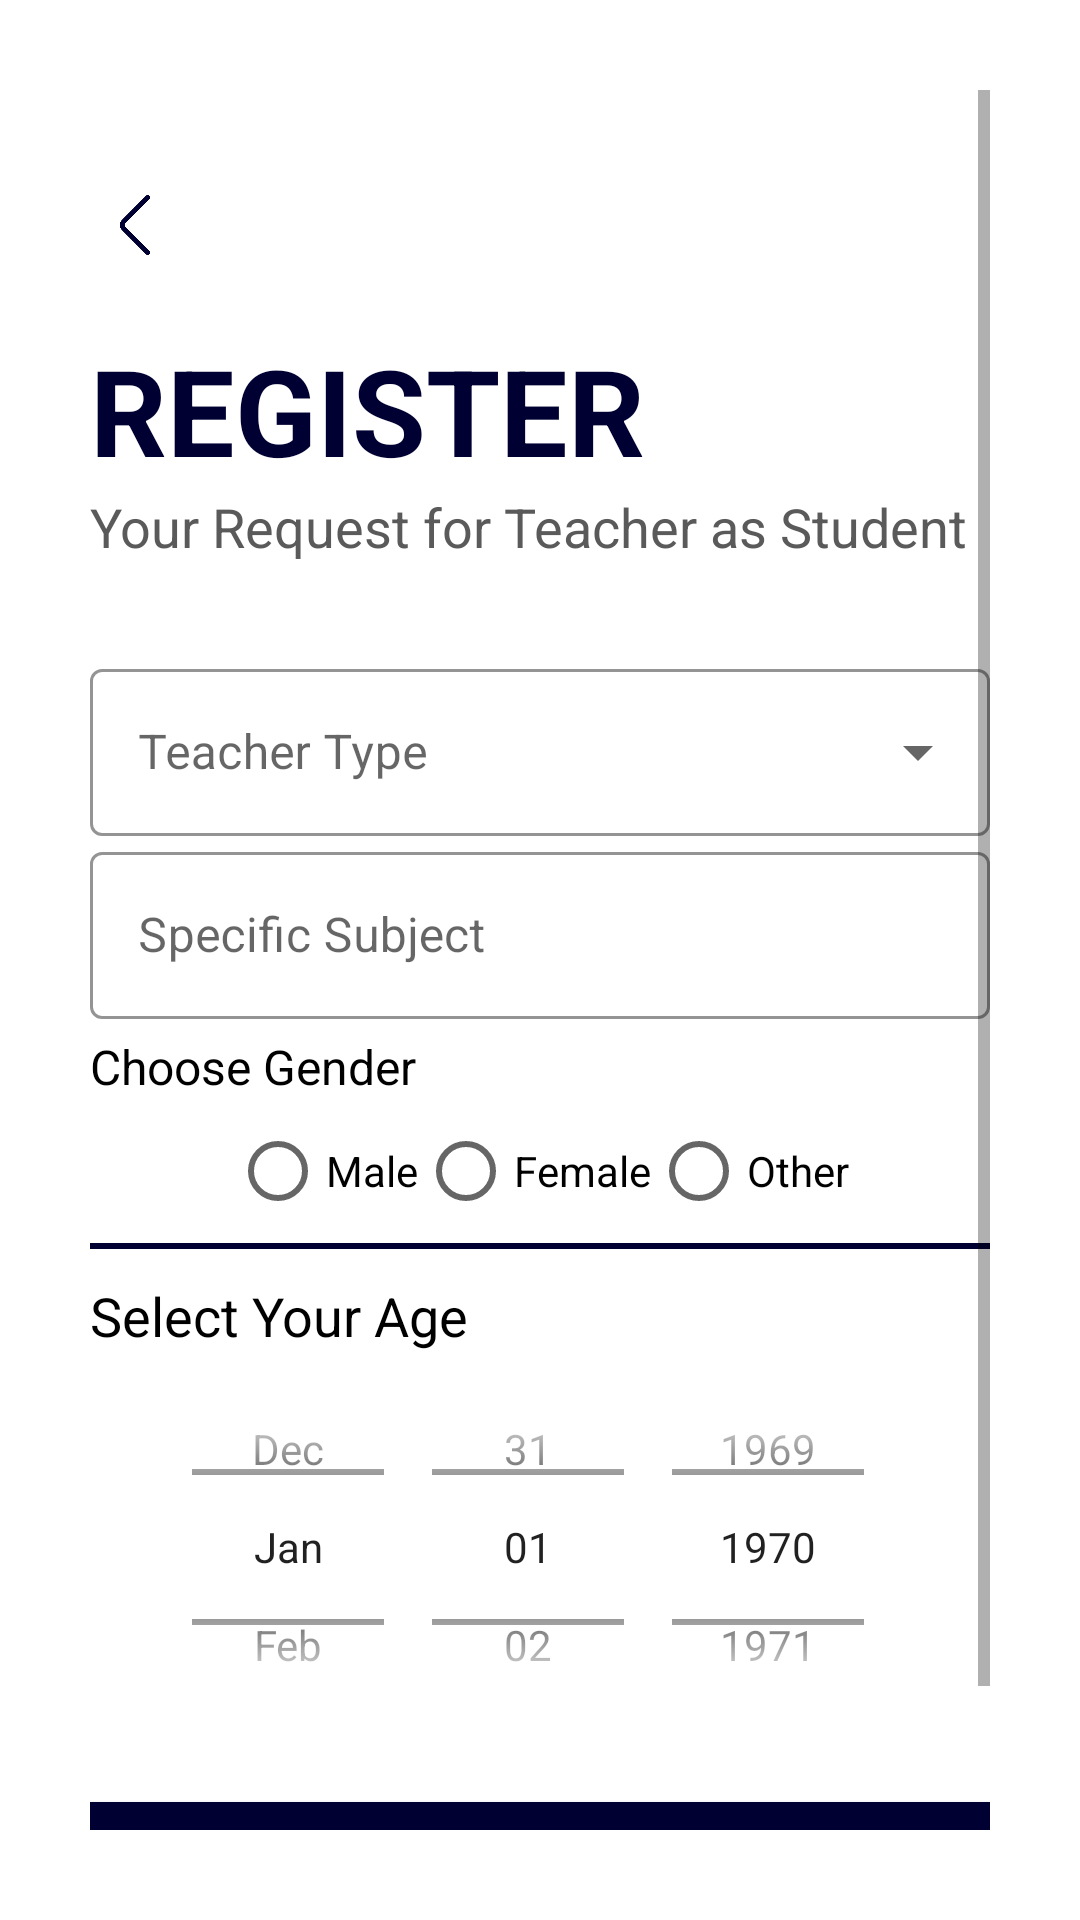

Here is an Android app screen rendered from its layout file. Give the layout XML and the strings, colors and styles it references.
<!-- AndroidManifest.xml: application theme Theme.Project20202021 -->
<!-- res/layout/activity_student_sign_up3.xml -->
<?xml version="1.0" encoding="utf-8"?>
<ScrollView xmlns:android="http://schemas.android.com/apk/res/android"
    xmlns:app="http://schemas.android.com/apk/res-auto"
    xmlns:tools="http://schemas.android.com/tools"
    android:layout_width="match_parent"
    android:layout_height="match_parent"
    tools:context=".StudentsSignUp.StudentSignUp"
    android:background="@color/white"
    android:padding="30dp">

    <LinearLayout
        android:layout_width="match_parent"
        android:layout_height="wrap_content"
        android:orientation="vertical"
        android:layout_marginTop="30dp">

        <ImageView
            android:layout_width="30dp"
            android:layout_height="30dp"
            android:src="@drawable/leftarrow"
            android:padding="5dp"
            android:id="@+id/backbtn" />

        <TextView
            android:id="@+id/register_teacher_title_text"
            android:layout_width="wrap_content"
            android:layout_height="wrap_content"
            android:text="Register"
            android:transitionName="transition_title_text"
            android:textColor="#000032"
            android:textAllCaps="true"
            android:textStyle="bold"
            android:textSize="40sp"
            android:layout_marginTop="20dp"/>

        <TextView
            android:id="@+id/register_teacher_text"
            android:layout_width="wrap_content"
            android:layout_height="wrap_content"
            android:transitionName="transition_text"
            android:text="Your Request for Teacher as Student"
            android:textSize="18sp"
            android:textColor="@color/grey"/>

        <LinearLayout
            android:layout_width="match_parent"
            android:layout_height="wrap_content"
            android:orientation="vertical"
            android:layout_marginTop="30dp">

            <com.google.android.material.textfield.TextInputLayout
                android:layout_width="match_parent"
                android:layout_height="wrap_content"
                android:hint="Teacher Type"
                app:boxStrokeColor="#000032"
                android:id="@+id/stuteachertype"
                style="@style/Widget.MaterialComponents.TextInputLayout.OutlinedBox.ExposedDropdownMenu">

                <AutoCompleteTextView
                    android:id="@+id/autocompletetextstuteatype"
                    android:layout_width="match_parent"
                    android:layout_height="wrap_content"
                    android:enabled="false"
                    android:textColor="@color/black"/>

            </com.google.android.material.textfield.TextInputLayout>


            <com.google.android.material.textfield.TextInputLayout
                android:layout_width="match_parent"
                android:layout_height="wrap_content"
                android:hint="Specific Subject"
                android:id="@+id/stuss"
                app:boxStrokeColor="#000032"
                style="@style/Widget.MaterialComponents.TextInputLayout.OutlinedBox"
                app:endIconMode="clear_text"
                app:endIconTint="@color/appblue">

                <com.google.android.material.textfield.TextInputEditText
                    android:layout_width="match_parent"
                    android:layout_height="match_parent"
                    android:inputType="text"/>

            </com.google.android.material.textfield.TextInputLayout>

            <TextView
                android:layout_width="wrap_content"
                android:layout_height="wrap_content"
                android:text="Choose Gender"
                android:textColor="@color/black"
                android:layout_marginTop="5dp"
                android:textSize="16sp"/>

            <RadioGroup
                android:layout_width="wrap_content"
                android:layout_height="match_parent"
                android:orientation="horizontal"
                android:id="@+id/stugenderrg"
                android:layout_gravity="center"
                android:theme="@style/RadioButtonStyle">

                <RadioButton
                    android:layout_width="wrap_content"
                    android:layout_height="wrap_content"
                    android:id="@+id/stumalerb"
                    android:text="Male" />
                <RadioButton
                    android:layout_width="wrap_content"
                    android:layout_height="wrap_content"
                    android:id="@+id/stufemalerb"
                    android:text="Female"/>
                <RadioButton
                    android:layout_width="wrap_content"
                    android:layout_height="wrap_content"
                    android:text="Other"
                    android:id="@+id/stuothersrb"/>

            </RadioGroup>

            <View
                android:layout_width="match_parent"
                android:layout_height="2dp"
                android:background="#000032"
                android:layout_marginBottom="10dp"/>

            <TextView
                android:layout_width="wrap_content"
                android:layout_height="wrap_content"
                android:text="Select Your Age"
                android:textColor="@color/black"
                android:textSize="18sp"/>

            <DatePicker
                android:layout_width="match_parent"
                android:layout_height="130dp"
                android:datePickerMode="spinner"
                android:calendarViewShown="false"
                android:id="@+id/stuagepicker"
                android:spinnersShown="true"/>


        </LinearLayout>

        <Button
            android:layout_width="match_parent"
            android:layout_height="wrap_content"
            android:text="Next"
            android:id="@+id/register_student_next_btn"
            android:transitionName="transition_register_btn"
            android:background="#000032"
            android:textColor="@color/white"
            android:layout_marginTop="20dp"
            android:elevation="5dp" />

        <LinearLayout
            android:id="@+id/register_teacher_login_btn"
            android:layout_width="match_parent"
            android:layout_height="wrap_content"
            android:layout_marginTop="0dp"
            android:layout_marginBottom="20dp"
            android:layout_margin="15dp"
            android:gravity="center"
            android:transitionName="transition_login_btn"
            android:orientation="horizontal">
            <TextView
                android:layout_width="wrap_content"
                android:layout_height="wrap_content"
                android:background="#00000000"
                android:text="ALREADY HAVE AN ACCOUNT?"
                android:textSize="14dp"
                android:elevation="0dp"
                android:textColor="#000032" />

            <TextView
                android:layout_width="wrap_content"
                android:layout_height="wrap_content"
                android:background="#00000000"
                android:text="  LOGIN"
                android:textSize="14dp"
                android:id="@+id/student_loginbtn"
                android:transitionName="tloginbtn"
                android:elevation="0dp"
                android:textStyle="bold"
                android:textColor="#d89c13" />
        </LinearLayout>

    </LinearLayout>

</ScrollView>
<!-- resources referenced by this layout -->
<resources>
  <color name="appblue">#000032</color>
  <color name="black">#FF000000</color>
  <color name="grey">#5A5A5A</color>
  <color name="white">#FFFFFFFF</color>
  <!-- drawable leftarrow: png bitmap (drawable-v24, 4115 bytes) -->
  <style name="RadioButtonStyle" parent="Theme.MaterialComponents.Light">
          <item name="colorAccent">#d89c13</item>
      </style>
  <style name="Theme.Project20202021" parent="Theme.MaterialComponents.Light.NoActionBar.Bridge">
          
          <item name="colorPrimary">#000032</item>
          <item name="colorPrimaryVariant">#000032</item>
          <item name="colorOnPrimary">@color/white</item>
          
          <item name="colorSecondary">@color/teal_200</item>
          <item name="colorSecondaryVariant">@color/teal_700</item>
          <item name="colorOnSecondary">@color/black</item>
          
          <item name="android:statusBarColor" tools:targetApi="l">?attr/colorPrimaryVariant</item>
          
          
          <item name="android:windowContentTransitions">true</item>
      </style>
  <color name="teal_200">#FF03DAC5</color>
  <color name="teal_700">#FF018786</color>
</resources>
